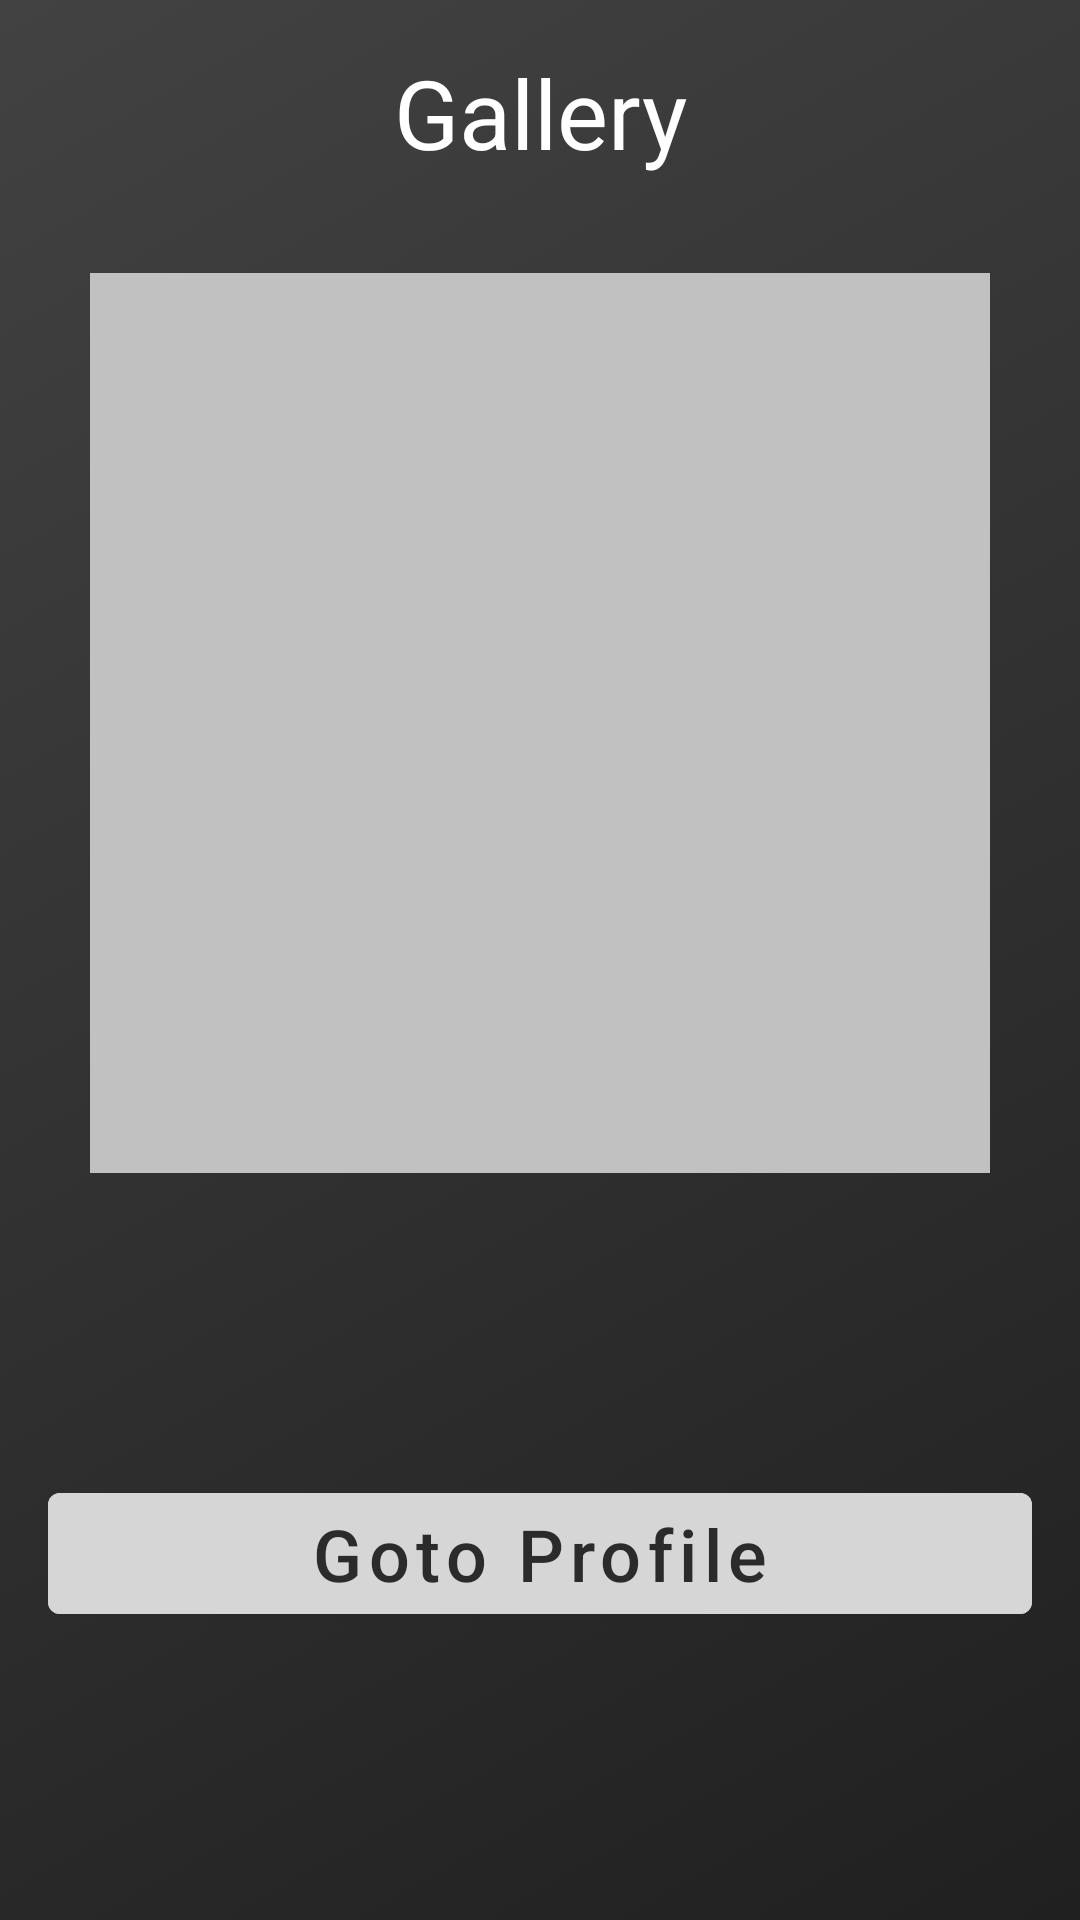

Layout XML and referenced resources for this Android screen:
<!-- AndroidManifest.xml: application theme Theme.RichardWilliam_Mobile -->
<!-- res/layout/fragment_home.xml -->
<?xml version="1.0" encoding="utf-8"?>
<androidx.constraintlayout.widget.ConstraintLayout xmlns:android="http://schemas.android.com/apk/res/android"
    xmlns:tools="http://schemas.android.com/tools"
    android:layout_width="match_parent"
    android:layout_height="match_parent"
    xmlns:app="http://schemas.android.com/apk/res-auto"
    tools:context=".HomeFragment"
    android:background="@drawable/login_fragment_background_style"
    android:padding="16dp">

    <TextView
        android:id="@+id/Gallery_tv"
        android:layout_width="wrap_content"
        android:layout_height="wrap_content"
        android:text="Gallery"
        android:textColor="@color/white"
        android:textSize="32sp"
        app:layout_constraintTop_toTopOf="parent"
        app:layout_constraintStart_toStartOf="parent"
        app:layout_constraintEnd_toEndOf="parent"/>

    <ImageView
        android:id="@+id/iv1"
        android:layout_width="300dp"
        android:layout_height="300dp"
        android:layout_marginTop="32dp"
        app:layout_constraintStart_toStartOf="parent"
        app:layout_constraintEnd_toEndOf="parent"
        app:layout_constraintTop_toBottomOf="@id/Gallery_tv"
        android:background="#c1c1c1" />

    <Button
        android:id="@+id/profile_button"
        android:layout_width="match_parent"
        android:layout_height="wrap_content"
        android:backgroundTint="#D6D6D6"
        android:text="Goto Profile"
        android:textSize="24dp"
        android:textColor="#2B2B2B"
        android:layout_marginTop="60dp"
        android:textAllCaps="false"
        android:layout_marginBottom="80dp"
        app:layout_constraintBottom_toBottomOf="parent"/>


</androidx.constraintlayout.widget.ConstraintLayout>
<!-- resources referenced by this layout -->
<resources>
  <!-- drawable login_fragment_background_style (drawable) -->
  <?xml version="1.0" encoding="utf-8"?>
  <selector xmlns:android="http://schemas.android.com/apk/res/android">
      <item>
          <shape>
              <gradient
                  android:angle="315"
                  android:startColor="#424242"
                  android:endColor="#202020"/>
          </shape>
      </item>
  </selector>
  <style name="Theme.RichardWilliam_Mobile" parent="Theme.MaterialComponents.DayNight.DarkActionBar">
          
          <item name="colorPrimary">@color/purple_500</item>
          <item name="colorPrimaryVariant">@color/purple_700</item>
          <item name="colorOnPrimary">@color/white</item>
          
          <item name="colorSecondary">@color/teal_200</item>
          <item name="colorSecondaryVariant">@color/teal_700</item>
          <item name="colorOnSecondary">@color/black</item>
          
          <item name="android:statusBarColor" tools:targetApi="l">?attr/colorPrimaryVariant</item>
          
      </style>
  <!-- not gathered from this repository: default colours our renderer supplied (Android Studio template values) -->
  <color name="purple_500">#FF6200EE</color>
  <color name="purple_700">#FF3700B3</color>
  <color name="teal_200">#FF03DAC5</color>
  <color name="teal_700">#FF018786</color>
  <color name="black">#FF000000</color>
  <color name="white">#FFFFFFFF</color>
</resources>
